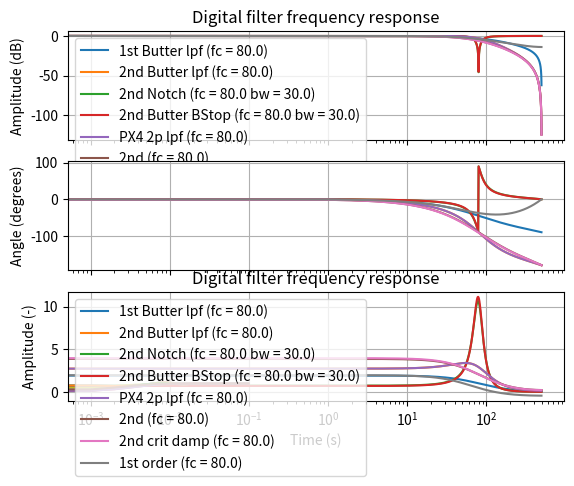

This figure's Python source:
#!/usr/bin/env python
# -*- coding: utf-8 -*-

"""
File: digital_filter_compare.py
[redacted]
Email: [email redacted]
[redacted]
Description:
    Plot the frequency and step responses of several digital filters
"""

import numpy as np
from scipy import signal
from matplotlib import pyplot as plt

frequencies = []
amplitudes = []
times = []
step_responses = []
group_delays = []
names = []

def addFilter(b, a, sampling_freq, name=""):
    w, h = signal.freqz(b, a, fs=sampling_freq)
    t, y = signal.dstep((b, a, 1.0/fs))
    w_gd, gd = signal.group_delay((b, a))

    frequencies.append(w)
    amplitudes.append(h)
    times.append(t)
    step_responses.append(y)
    group_delays.append(gd)
    names.append(name)

def plotFilters():
    plotBode()
    plotStep()

def plotBode():
    fig, (ax1, ax2, ax3) = plt.subplots(3, 1, sharex=True)

    n_filters = len(frequencies)
    for n in range(n_filters):
        ax1.semilogx(frequencies[n], 20 * np.log10(abs(amplitudes[n])))
        angles = np.rad2deg(np.unwrap(np.angle(amplitudes[n])))
        ax2.semilogx(frequencies[n], angles)
        group_delay_ms = group_delays[n] / fs * 1e3
        ax3.semilogx(frequencies[n], group_delay_ms)

    ax1.set_title('Digital filter frequency response')
    ax1.set_ylabel('Amplitude (dB)')
    ax2.set_ylabel('Angle (degrees)')
    ax3.set_ylabel('Group delay (ms)')
    ax3.set_xlabel('Frequency (Hz)')
    ax1.legend(names)
    ax1.grid()
    ax2.grid()
    ax2.axis('tight')
    plt.show()

def plotStep():
    n_filters = len(times)
    for n in range(n_filters):
        plt.plot(times[n], np.squeeze(step_responses[n]))

    plt.title('Digital filter frequency response')
    plt.xlabel('Time (s)')
    plt.ylabel('Amplitude (-)')
    plt.legend(names)
    plt.grid()
    plt.show()

def create1stOrderButterworthLpf(fc, fs):
    gamma = np.tan(np.pi * fc / fs)
    D = gamma + 1.0
    b = [gamma / D, gamma / D]
    a = [1.0, (gamma - 1.0) / D]
    name = createName("1st Butter lpf", fc)
    return b, a, name

def create2ndOrderButterworthLpf(fc, fs):
    gamma = np.tan(np.pi * fc / fs)
    gamma2 = gamma**2
    D = gamma2 + np.sqrt(2.0) * gamma + 1.0
    b0_prime = gamma2
    b1_prime = 2.0 * b0_prime
    b2_prime = b0_prime
    a0_prime = D
    a1_prime = 2.0 * (gamma2 - 1.0)
    a2_prime = gamma2 - np.sqrt(2.0) * gamma + 1.0

    b = [b0_prime, b1_prime, b2_prime] / D
    a = [a0_prime, a1_prime, a2_prime] / D
    name = createName("2nd Butter lpf", fc)
    return b, a, name

def createLpf2p(fc, fs):
    fr = fs / fc
    ohm = np.tan(np.pi / fr)
    c = 1.0 + 2.0 * np.cos(np.pi / 4.0) * ohm + ohm**2

    b0 = ohm**2 / c
    b1 = 2.0 * b0
    b2 = b0
    a0 = 1.0
    a1 = 2.0 * (ohm**2 - 1.0) / c
    a2 = (1.0 - 2.0 * np.cos(np.pi / 4.0) * ohm + ohm**2) / c

    b = [b0, b1, b2]
    a = [a0, a1, a2]
    name = createName("PX4 2p lpf", fc)
    return b, a, name

def create2ndOrderNotch(fc, bw, fs):
    alpha = np.tan(np.pi * bw / fs)
    beta = -np.cos(2.0 * np.pi * fc / fs)
    D = alpha + 1.0
    b0_prime = 1.0
    b1_prime = 2.0 * beta
    b2_prime = 1.0
    a0_prime = D
    a1_prime = b1_prime
    a2_prime = 1.0 - alpha

    b = [b0_prime / D, b1_prime / D, b2_prime / D]
    a = [a0_prime / D, a1_prime / D, a2_prime / D]
    name = createName("2nd Notch", fc, bw)
    return b, a, name

def create2ndOrderButterworthBandStop(fc, bw, fs):
    gamma = np.tan(np.pi * fc / fs)
    gamma2 = gamma**2
    D = (1.0 + gamma2) * fc + gamma * bw
    b0_prime = fc * (gamma2 + 1.0)
    b1_prime = 2.0 * fc * (gamma2 - 1.0)
    b2_prime = b0_prime
    a0_prime = D
    a1_prime = b1_prime
    a2_prime = (1.0 + gamma2) * fc - gamma * bw

    b = [b0_prime, b1_prime, b2_prime] / D
    a = [a0_prime, a1_prime, a2_prime] / D
    name = createName("2nd Butter BStop", fc, bw)
    return b, a, name

def create2ndOrderLpf(fc, zeta, fs):
    T = 1.0 / fs
    wn = 2.0 * np.pi * fc
    K = wn / np.tan(wn * T / 2.0)
    K2 = K**2
    b2a = wn**2
    a0a = 1.0
    a1a = 2.0 * zeta * wn
    a2a = wn**2
    D = a0a*K2 + a1a*K + a2a
    b0_prime = b2a
    b1_prime = 2.0 * b2a
    b2_prime = b2a
    a0_prime = D
    a1_prime = 2.0 * a2a - 2.0*K2
    a2_prime = a0a*K2 - a1a*K + a2a

    b = [b0_prime / D, b1_prime / D, b2_prime / D]
    a = [a0_prime / D, a1_prime / D, a2_prime / D]
    name = createName("2nd", fc)
    return b, a, name

def create2ndOrderCriticallyDamped(fc, fs):
    wn = 2.0 * np.pi * fc
    K = 2.0 * fs
    K2 = K**2
    b2a = wn**2
    a1a = 2.0 * wn
    a2a = wn**2
    D = K2 + a1a*K + a2a
    b0_prime = b2a
    b1_prime = 2.0 * b2a
    b2_prime = b2a
    a0_prime = D
    a1_prime = 2.0 * a2a - 2.0*K2
    a2_prime = K2 - a1a*K + a2a

    b = [b0_prime / D, b1_prime / D, b2_prime / D]
    a = [a0_prime / D, a1_prime / D, a2_prime / D]
    name = createName("2nd crit damp", fc)
    return b, a, name

def create1stOrderLpf(fc, fs):
    dt = 1.0 / fs
    tau = 1 / (2.0 * np.pi * fc)
    alpha = dt / (tau + dt)
    b0 = alpha
    a0 = 1.0
    a1 = alpha - 1.0
    b = [b0]
    a = [a0, a1]
    name = createName("1st order", fc)
    return b, a, name

def createName(prefix, fc, bw=0.0):
    name = prefix + " (fc = {}".format(fc)
    if bw > 0.1:
        name += " bw = {}".format(bw)
    name += ")".format(bw)
    return name

if __name__ == '__main__':
    fs = 1000.0
    cutoff = 80.0
    bandwidth = 30.0

    b, a, name = create1stOrderButterworthLpf(cutoff, fs)
    addFilter(b, a, fs, name)
    b, a, name = create2ndOrderButterworthLpf(cutoff, fs)
    addFilter(b, a, fs, name)
    b, a, name = create2ndOrderNotch(cutoff, bandwidth, fs)
    addFilter(b, a, fs, name)
    b, a, name = create2ndOrderButterworthBandStop(cutoff, bandwidth, fs)
    addFilter(b, a, fs, name)
    b, a, name = createLpf2p(cutoff, fs)
    addFilter(b, a, fs, name)
    b, a, name = create2ndOrderLpf(fc=cutoff, zeta=1.0, fs=fs)
    addFilter(b, a, fs, name)
    b, a, name = create2ndOrderCriticallyDamped(cutoff, fs=fs)
    addFilter(b, a, fs, name)
    b, a, name = create1stOrderLpf(cutoff, fs=fs)
    addFilter(b, a, fs, name)

    plotFilters()
